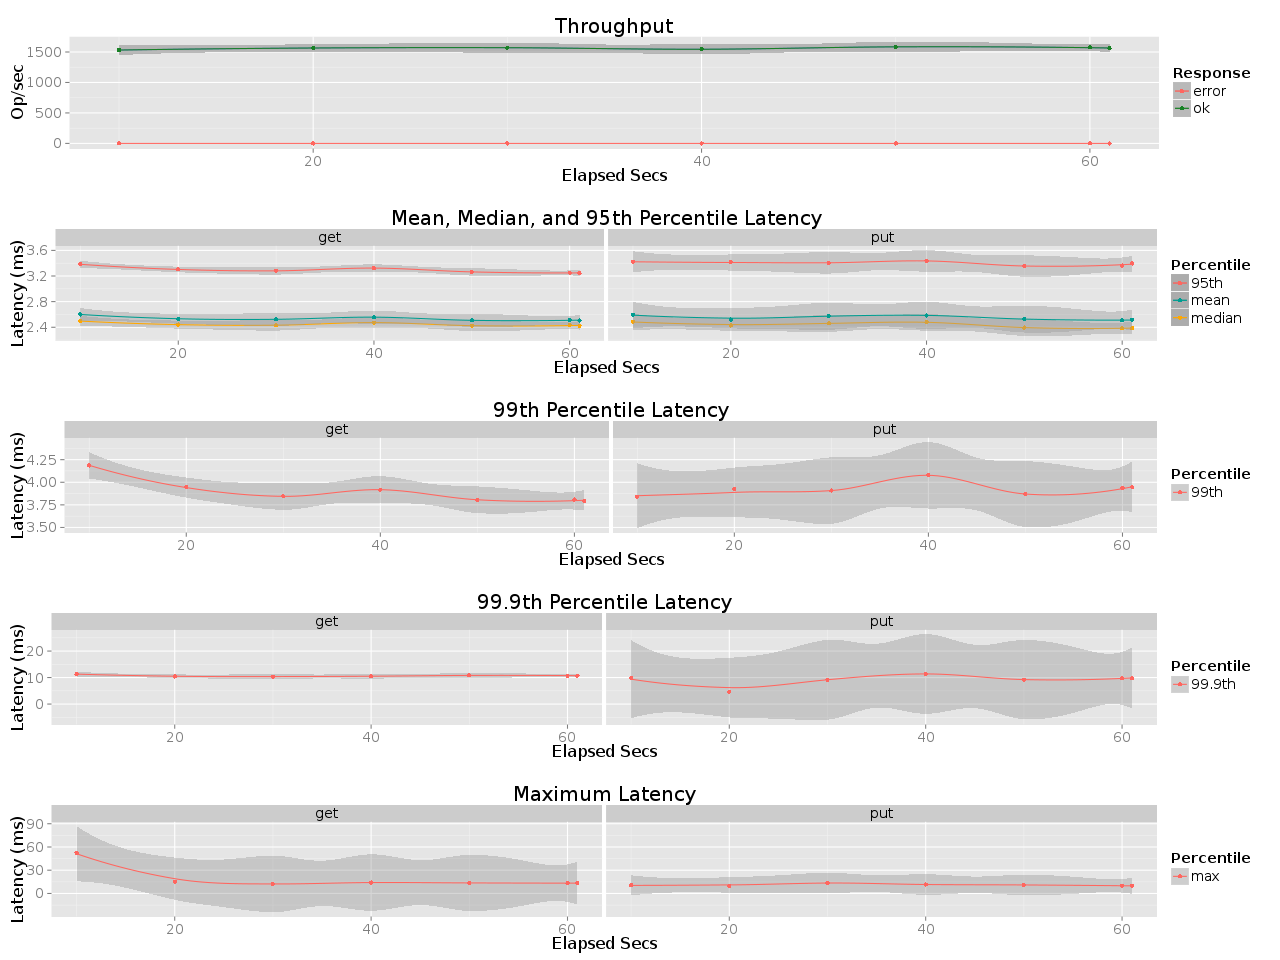

Values plotted in this chart, from the file beside it:
elapsed, window, total, successful, failed
10, 10, 15319, 15319, 0
20, 10, 15647, 15647, 0
30, 10, 15701, 15701, 0
40, 10, 15445, 15445, 0
50, 9.999, 15832, 15832, 0
60, 10, 15770, 15770, 0
61.01, 1.008, 1572, 1572, 0
